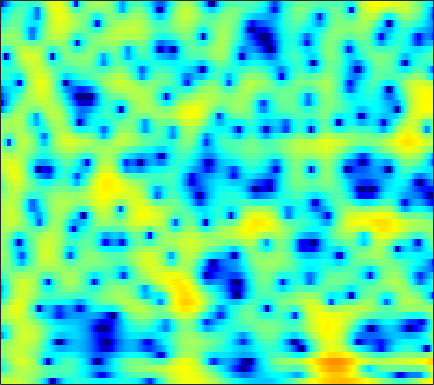

Values plotted in this chart, from the file beside it:
2.242, 2.4822, 2.7531, 2.9651, 3.0813, 3.1744, 3.1904, 3.1523, 3.0312, 2.8227, 2.5231, 2.2346, 1.7598, 1.16, 0.62537, -0.21864, -1.2366, -2.1386, -3.5685, -5.337, -7.5948, -9.7723, -13.827, -21.104
-1.067, -0.5462, 0.08737, 0.6459, 1.012, 1.422, 1.744, 1.923, 2.08, 2.141, 2.106, 2.018, 1.82, 1.533, 1.265, 0.8426, 0.3569, -0.04029, -0.5954, -1.157, -1.694, -2.063, -2.485, -2.807
-6.24, -4.765, -3.01, -1.519, -0.5696, 0.4859, 1.317, 1.804, 2.285, 2.583, 2.708, 2.698, 2.552, 2.268, 1.972, 1.483, 0.9074, 0.4331, -0.2223, -0.867, -1.453, -1.823, -2.204, -2.435
-4.37, -3.032, -1.348, 0.1265, 1.073, 2.118, 2.922, 3.375, 3.784, 3.974, 3.948, 3.787, 3.377, 2.731, 2.079, 0.9622, -0.4854, -1.841, -4.129, -7.243, -11.91, -17.65, -21.34, -13.33
-0.2646, 0.2305, 0.8814, 1.496, 1.919, 2.406, 2.789, 2.997, 3.158, 3.173, 3.036, 2.827, 2.404, 1.813, 1.258, 0.3765, -0.652, -1.502, -2.701, -3.891, -4.948, -5.577, -6.122, -6.337
0.3263, 0.6843, 1.152, 1.597, 1.908, 2.278, 2.583, 2.758, 2.907, 2.946, 2.864, 2.719, 2.412, 1.976, 1.565, 0.9077, 0.1346, -0.5139, -1.462, -2.488, -3.575, -4.42, -5.572, -6.73
-1.353, -1.004, -0.4114, 0.2745, 0.8092, 1.5, 2.12, 2.517, 2.933, 3.209, 3.339, 3.338, 3.204, 2.915, 2.598, 2.038, 1.319, 0.675, -0.3338, -1.531, -2.945, -4.178, -6.127, -8.57
-11.16, -9.909, -6.85, -4.041, -2.318, -0.476, 0.9412, 1.774, 2.622, 3.212, 3.576, 3.712, 3.725, 3.559, 3.325, 2.873, 2.273, 1.728, 0.8823, -0.1006, -1.208, -2.114, -3.409, -4.766
-6.828, -6.281, -4.704, -2.851, -1.55, -0.0544, 1.144, 1.855, 2.577, 3.063, 3.331, 3.4, 3.333, 3.1, 2.829, 2.355, 1.765, 1.256, 0.5046, -0.3165, -1.184, -1.85, -2.725, -3.583
-0.3188, -0.01491, 0.504, 1.103, 1.567, 2.148, 2.637, 2.92, 3.163, 3.237, 3.131, 2.936, 2.533, 1.983, 1.487, 0.7338, -0.0932, -0.7453, -1.626, -2.514, -3.408, -4.084, -4.984, -5.872
1.258, 1.716, 2.323, 2.892, 3.272, 3.684, 3.956, 4.05, 4.005, 3.742, 3.235, 2.693, 1.74, 0.5188, -0.5652, -2.16, -3.787, -4.891, -6.023, -6.76, -7.323, -7.818, -8.706, -10.02
-0.3877, 0.6052, 1.83, 2.88, 3.536, 4.217, 4.661, 4.827, 4.806, 4.483, 3.833, 3.096, 1.719, -0.2044, -2.111, -5.572, -10.99, -18.73, -22.75, -13.32, -10.16, -9.129, -8.85, -9.503
-5.547, -3.502, -1.255, 0.5417, 1.638, 2.794, 3.625, 4.044, 4.325, 4.296, 3.954, 3.485, 2.589, 1.412, 0.3635, -1.192, -2.704, -3.64, -4.404, -4.68, -4.696, -4.638, -4.629, -4.765
-8.615, -6.592, -4.155, -2.061, -0.7229, 0.7586, 1.898, 2.538, 3.128, 3.425, 3.443, 3.297, 2.909, 2.322, 1.778, 0.9642, 0.1143, -0.5149, -1.292, -1.949, -2.47, -2.75, -2.972, -3.027
-10.54, -8.019, -5.175, -2.841, -1.383, 0.2265, 1.48, 2.212, 2.921, 3.36, 3.541, 3.525, 3.293, 2.826, 2.342, 1.515, 0.4768, -0.4444, -1.843, -3.336, -4.747, -5.531, -5.818, -5.193
-7.955, -5.999, -3.757, -1.897, -0.7205, 0.5754, 1.595, 2.197, 2.801, 3.191, 3.38, 3.385, 3.215, 2.841, 2.405, 1.582, 0.4346, -0.6907, -2.689, -5.556, -9.989, -15.56, -17.47, -9.899
-3.579, -2.858, -1.932, -1.092, -0.5466, 0.06565, 0.5525, 0.8459, 1.154, 1.379, 1.531, 1.59, 1.606, 1.527, 1.375, 1.05, 0.5614, 0.08545, -0.6896, -1.544, -2.295, -2.67, -2.75, -2.318
-1.129, -0.9863, -0.8752, -0.8641, -0.9262, -1.104, -1.345, -1.548, -1.775, -1.86, -1.735, -1.498, -1.044, -0.5365, -0.1693, 0.2597, 0.5803, 0.7429, 0.8742, 0.9153, 0.9128, 0.9115, 0.9274, 0.9583
0.6702, 0.4313, -0.05034, -0.7469, -1.425, -2.576, -4.064, -5.419, -7.46, -9.197, -9.188, -7.829, -5.488, -3.358, -2.001, -0.5254, 0.6105, 1.277, 1.96, 2.442, 2.725, 2.835, 2.85, 2.71
1.492, 1.023, 0.1957, -0.8896, -1.895, -3.519, -5.554, -7.405, -10.49, -13.87, -13.94, -11.19, -7.479, -4.535, -2.743, -0.8198, 0.6731, 1.57, 2.487, 3.131, 3.534, 3.674, 3.648, 3.388
1.268, 0.701, -0.2944, -1.564, -2.696, -4.391, -6.144, -7.341, -8.449, -8.685, -7.986, -6.964, -5.293, -3.489, -2.194, -0.6527, 0.6673, 1.499, 2.39, 3.017, 3.425, 3.57, 3.551, 3.293
1.087, 0.5744, -0.4153, -1.824, -3.216, -5.672, -9.204, -13.13, -21.58, -16.65, -10.65, -7.843, -5.14, -3.06, -1.796, -0.4191, 0.7195, 1.407, 2.167, 2.751, 3.123, 3.286, 3.338, 3.179
1.132, 0.9861, 0.5207, -0.2758, -1.097, -2.491, -4.106, -5.288, -6.305, -6.163, -5.123, -4.13, -2.886, -1.803, -1.151, -0.3951, 0.2482, 0.6766, 1.191, 1.681, 2.092, 2.34, 2.557, 2.589
1.078, 1.508, 1.804, 1.82, 1.666, 1.308, 0.8327, 0.4589, 0.01338, -0.334, -0.6007, -0.7764, -0.9901, -1.311, -1.595, -1.988, -2.348, -2.431, -2.2, -1.609, -0.7127, -0.03157, 0.7315, 1.27
0.9798, 1.818, 2.599, 3.042, 3.184, 3.16, 2.925, 2.628, 2.099, 1.417, 0.5896, -0.1495, -1.307, -2.758, -4.06, -6.374, -9.685, -12.94, -14.49, -9.861, -5.836, -3.655, -1.578, -0.1781
1.019, 1.848, 2.659, 3.156, 3.34, 3.331, 3.051, 2.67, 1.92, 0.9085, -0.3529, -1.455, -3.122, -4.872, -6.242, -8.055, -9.77, -10.75, -10.54, -8.6, -5.924, -4.134, -2.126, -0.6417
1.21, 1.87, 2.538, 2.952, 3.086, 3.015, 2.64, 2.145, 1.179, -0.1737, -1.968, -3.644, -6.37, -9.64, -11.88, -12.78, -11.16, -9.532, -7.467, -5.545, -3.813, -2.623, -1.234, -0.09521
0.7711, 1.384, 2.043, 2.485, 2.652, 2.643, 2.341, 1.907, 1.035, -0.2246, -1.94, -3.569, -6.348, -9.812, -12.49, -13.1, -10.43, -8.255, -5.961, -4.122, -2.652, -1.707, -0.6331, 0.2381
-0.7094, 0.1163, 1.042, 1.733, 2.081, 2.316, 2.278, 2.077, 1.571, 0.8251, -0.1467, -0.9696, -2.108, -3.158, -3.768, -4.172, -4.131, -3.854, -3.28, -2.629, -1.956, -1.46, -0.8357, -0.275
-2.4, -1.063, 0.3864, 1.472, 2.07, 2.589, 2.81, 2.797, 2.562, 2.112, 1.5, 0.9555, 0.1841, -0.6048, -1.139, -1.778, -2.227, -2.489, -2.663, -2.694, -2.581, -2.409, -2.119, -1.74
-2.5, -0.8075, 0.9584, 2.258, 2.968, 3.591, 3.889, 3.91, 3.706, 3.244, 2.564, 1.919, 0.9103, -0.1914, -1.074, -2.239, -3.341, -4.051, -4.86, -5.402, -5.696, -5.741, -5.508, -4.986
-0.2263, 1.086, 2.496, 3.546, 4.105, 4.571, 4.731, 4.655, 4.292, 3.633, 2.656, 1.718, 0.1705, -1.736, -3.386, -5.812, -8.323, -9.855, -11.32, -12.23, -13.24, -14.12, -14.47, -12.71
2.06, 2.793, 3.605, 4.202, 4.502, 4.71, 4.673, 4.48, 3.977, 3.176, 2.025, 0.9158, -0.9855, -3.531, -5.942, -10.35, -17.53, -30.2, -22.89, -18.13, -17.6, -18.7, -20.26, -16.78
3.013, 3.296, 3.607, 3.828, 3.928, 3.96, 3.846, 3.644, 3.207, 2.536, 1.601, 0.7109, -0.7594, -2.539, -4.103, -6.295, -8.476, -9.641, -10.58, -10.65, -10.35, -10.03, -9.287, -8.217
2.662, 2.562, 2.434, 2.362, 2.356, 2.384, 2.423, 2.414, 2.299, 2.014, 1.537, 1.03, 0.1978, -0.8078, -1.622, -2.744, -3.768, -4.442, -5.089, -5.423, -5.427, -5.236, -4.772, -4.085
1.366, 0.5766, -0.4457, -1.087, -1.107, -0.555, 0.2978, 0.9172, 1.537, 1.869, 1.9, 1.736, 1.293, 0.6272, 0.02185, -0.9219, -1.893, -2.622, -3.4, -3.924, -4.031, -3.783, -3.127, -2.219
0.1448, -2.013, -6.622, -16.63, -14.35, -5.919, -1.958, -0.1299, 1.423, 2.289, 2.633, 2.627, 2.28, 1.621, 0.8944, -0.3253, -1.912, -3.353, -5.627, -7.938, -8.68, -7.474, -4.909, -2.518
1.09, 0.01447, -1.473, -2.459, -2.444, -1.457, -0.1186, 0.7706, 1.65, 2.131, 2.24, 2.082, 1.595, 0.7819, -0.007278, -1.339, -3.051, -4.679, -7.519, -11.25, -12.97, -10.24, -6.101, -3.025
1.635, 1.393, 1.124, 0.9932, 1.012, 1.18, 1.413, 1.552, 1.639, 1.524, 1.161, 0.6979, -0.1386, -1.214, -2.093, -3.266, -4.295, -4.804, -5.253, -5.197, -4.665, -3.957, -2.708, -1.405
0.9956, 1.053, 1.201, 1.411, 1.593, 1.811, 1.965, 1.999, 1.887, 1.523, 0.8329, 0.06577, -1.371, -3.327, -5.224, -8.033, -9.778, -9.055, -6.824, -4.633, -2.848, -1.756, -0.5423, 0.3991
-2.308, -1.961, -1.266, -0.447, 0.17, 0.8884, 1.441, 1.727, 1.868, 1.718, 1.202, 0.5514, -0.7713, -2.73, -4.754, -8.353, -10.94, -9.219, -5.643, -2.85, -0.8436, 0.2532, 1.319, 2.01
-12.27, -10.61, -7.817, -5.319, -3.777, -2.107, -0.8368, -0.124, 0.55, 0.9308, 1.049, 0.9665, 0.6586, 0.1627, -0.2248, -0.6617, -0.7694, -0.5568, 0.01158, 0.7607, 1.476, 1.908, 2.298, 2.453
-20.74, -17.04, -12.45, -9.055, -7.083, -4.967, -3.323, -2.347, -1.282, -0.4493, 0.207, 0.5924, 1, 1.314, 1.495, 1.744, 1.984, 2.143, 2.392, 2.584, 2.675, 2.671, 2.506, 2.146
-15.1, -13.37, -11.11, -9.051, -7.711, -6.176, -4.925, -4.089, -3.057, -2.055, -1.071, -0.3348, 0.5909, 1.442, 1.99, 2.607, 3.078, 3.338, 3.543, 3.576, 3.424, 3.177, 2.66, 1.911
-12.51, -10.78, -9.075, -7.888, -7.277, -6.842, -6.708, -6.654, -6.328, -5.351, -3.725, -2.325, -0.5166, 1.047, 2.04, 3.065, 3.805, 4.189, 4.433, 4.423, 4.154, 3.765, 2.999, 1.93
-6.914, -6.479, -6.066, -5.983, -6.223, -7.132, -9.018, -11.68, -19.43, -17.44, -8.774, -5.101, -1.7, 0.6619, 2.001, 3.323, 4.212, 4.624, 4.896, 4.852, 4.504, 4.05, 3.172, 1.96
-3.874, -3.938, -4.064, -4.295, -4.593, -5.16, -5.959, -6.59, -6.993, -6.229, -4.313, -2.634, -0.5653, 1.141, 2.147, 3.171, 3.832, 4.11, 4.234, 4.071, 3.647, 3.174, 2.349, 1.308
-3.225, -3.475, -3.699, -3.757, -3.688, -3.475, -3.155, -2.81, -2.229, -1.449, -0.5093, 0.2367, 1.207, 2.061, 2.571, 3.056, 3.295, 3.315, 3.098, 2.651, 2.011, 1.433, 0.5831, -0.2751
-4.233, -5.141, -5.883, -5.7, -4.967, -3.66, -2.294, -1.343, -0.2301, 0.7603, 1.618, 2.167, 2.771, 3.213, 3.417, 3.508, 3.368, 3.099, 2.458, 1.518, 0.2713, -0.8286, -2.395, -3.703
-6.101, -9.806, -21.23, -15.3, -9.051, -4.663, -1.923, -0.4496, 1.028, 2.099, 2.879, 3.308, 3.7, 3.914, 3.958, 3.836, 3.502, 3.076, 2.221, 0.9352, -0.9598, -2.983, -7.084, -15.3
-2.381, -3.466, -4.385, -4.153, -3.285, -1.805, -0.4221, 0.437, 1.33, 1.93, 2.286, 2.428, 2.493, 2.448, 2.377, 2.235, 2.017, 1.764, 1.316, 0.6019, -0.412, -1.413, -2.879, -4.102
0.1877, -0.02561, -0.1576, -0.08678, 0.06994, 0.3713, 0.6602, 0.8052, 0.8482, 0.6834, 0.2943, -0.1258, -0.7849, -1.415, -1.739, -1.807, -1.503, -1.123, -0.6178, -0.2071, 0.04139, 0.147, 0.2028, 0.2681
0.09468, 0.2564, 0.4679, 0.6647, 0.7725, 0.8288, 0.7377, 0.5376, 0.03111, -0.8027, -2.061, -3.375, -5.756, -8.979, -11.43, -11.4, -8.041, -5.709, -3.342, -1.581, -0.2713, 0.5104, 1.307, 1.906
-2.385, -1.724, -0.9939, -0.4615, -0.1846, -0.01654, -0.08932, -0.3197, -0.892, -1.837, -3.221, -4.595, -6.976, -9.977, -12.1, -12.07, -9.277, -7.058, -4.564, -2.524, -0.8455, 0.2006, 1.382, 2.309
-5.677, -4.447, -3.16, -2.222, -1.712, -1.271, -1.103, -1.161, -1.482, -2.092, -2.975, -3.774, -4.979, -6.116, -6.8, -7.239, -6.979, -6.297, -4.95, -3.27, -1.538, -0.321, 1.123, 2.303
-7.361, -6.197, -4.853, -3.712, -3.02, -2.291, -1.819, -1.643, -1.664, -1.952, -2.529, -3.169, -4.285, -5.75, -7.109, -9.326, -11.44, -11.62, -8.86, -5.437, -2.516, -0.7289, 1.177, 2.62
-9.626, -8.744, -7.384, -5.957, -4.95, -3.8, -2.941, -2.488, -2.153, -2.119, -2.385, -2.796, -3.635, -4.936, -6.317, -8.861, -11.98, -12.46, -8.781, -4.764, -1.693, 0.09288, 1.944, 3.299
-17.9, -16.53, -13.12, -10.02, -8.155, -6.303, -4.993, -4.309, -3.7, -3.386, -3.267, -3.255, -3.35, -3.512, -3.621, -3.706, -3.512, -3.088, -2.044, -0.7113, 0.6886, 1.682, 2.807, 3.686
